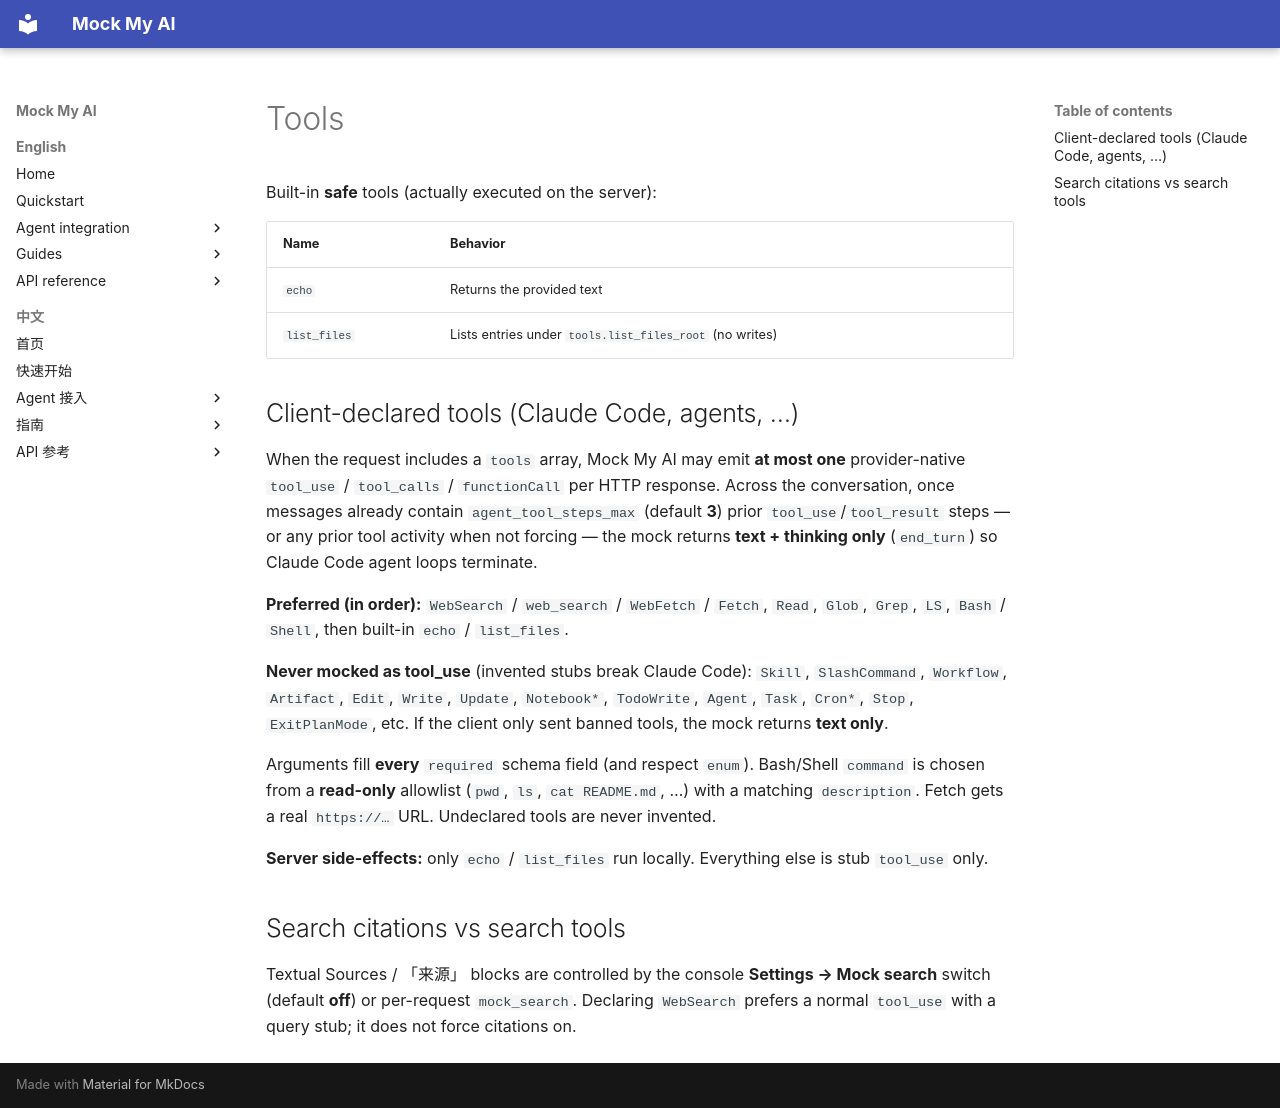

repository: fishstormX/mock-my-ai · page: guides/tools/index.html · generator: mkdocs

# Tools

Built-in **safe** tools (actually executed on the server):

| Name | Behavior |
|------|----------|
| `echo` | Returns the provided text |
| `list_files` | Lists entries under `tools.list_files_root` (no writes) |

## Client-declared tools (Claude Code, agents, …)

When the request includes a `tools` array, Mock My AI may emit **at most one** provider-native `tool_use` / `tool_calls` / `functionCall` per HTTP response. Across the conversation, once messages already contain `agent_tool_steps_max` (default **3**) prior `tool_use`/`tool_result` steps — or any prior tool activity when not forcing — the mock returns **text + thinking only** (`end_turn`) so Claude Code agent loops terminate.

**Preferred (in order):** `WebSearch` / `web_search` / `WebFetch` / `Fetch`, `Read`, `Glob`, `Grep`, `LS`, `Bash` / `Shell`, then built-in `echo` / `list_files`.

**Never mocked as tool_use** (invented stubs break Claude Code): `Skill`, `SlashCommand`, `Workflow`, `Artifact`, `Edit`, `Write`, `Update`, `Notebook*`, `TodoWrite`, `Agent`, `Task`, `Cron*`, `Stop`, `ExitPlanMode`, etc. If the client only sent banned tools, the mock returns **text only**.

Arguments fill **every** `required` schema field (and respect `enum`). Bash/Shell `command` is chosen from a **read-only** allowlist (`pwd`, `ls`, `cat README.md`, …) with a matching `description`. Fetch gets a real `https://…` URL. Undeclared tools are never invented.

**Server side-effects:** only `echo` / `list_files` run locally. Everything else is stub `tool_use` only.

## Search citations vs search tools

Textual Sources / 「来源」 blocks are controlled by the console **Settings → Mock search** switch (default **off**) or per-request `mock_search`. Declaring `WebSearch` prefers a normal `tool_use` with a query stub; it does not force citations on.
